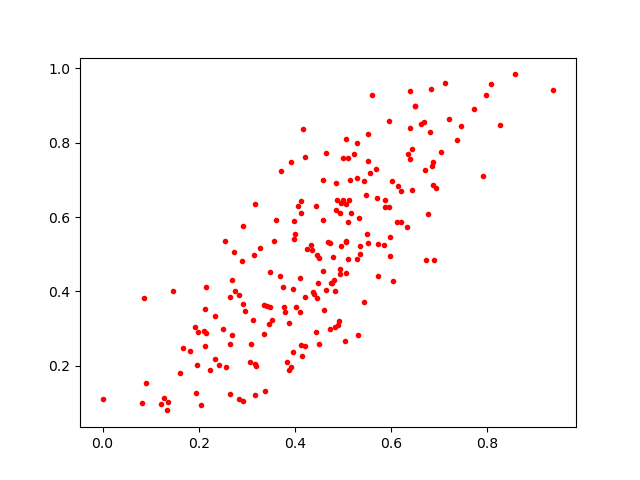

Data behind this chart, as committed beside it:
0.50646526, 0.534431
0.2126, 0.2523
0.2829, 0.1108
0.4931, 0.6115
0.4724, 0.5297
0.2923, 0.3665
0.6216, 0.6705
0.4216, 0.7623
0.4346, 0.5255
0.3571, 0.5354
0.448, 0.4234
0.5971, 0.4962
0.5689, 0.73
0.242, 0.2006
0.1214, 0.09791
0.4455, 0.4983
0.4589, 0.6997
0.7125, 0.9612
0.2547, 0.5361
0.1287, 0.1137
0.4445, 0.6301
0.5108, 0.5878
0.2159, 0.2874
0.4757, 0.4232
0.08524, 0.3821
0.3485, 0.3569
0.3875, 0.3154
0.5712, 0.6511
0.406, 0.6284
0.4807, 0.4309
0.1356, 0.1032
0.2658, 0.3839
0.0899, 0.1531
0.4023, 0.3589
0.1929, 0.3046
0.3888, 0.1895
0.214, 0.3514
0.6337, 0.574
0.5097, 0.7597
0.3285, 0.5162
0.5285, 0.7981
0.3197, 0.2003
0.4598, 0.3508
0.3914, 0.1974
0.496, 0.5224
0.4856, 0.6906
0.4896, 0.3085
0.3171, 0.122
0.3176, 0.2056
0.4464, 0.3815
0.5102, 0.4874
0.4125, 0.6428
0.6498, 0.8978
0.649, 0.8989
0.3707, 0.7233
0.6947, 0.6783
0.4591, 0.5914
0.1824, 0.2404
0.4581, 0.4556
0.2148, 0.4123
0.3837, 0.2112
... 146 more rows
